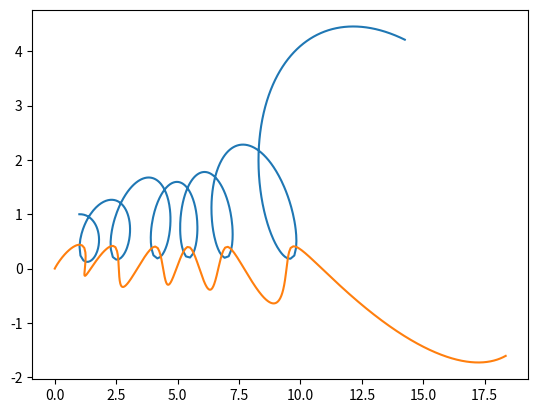
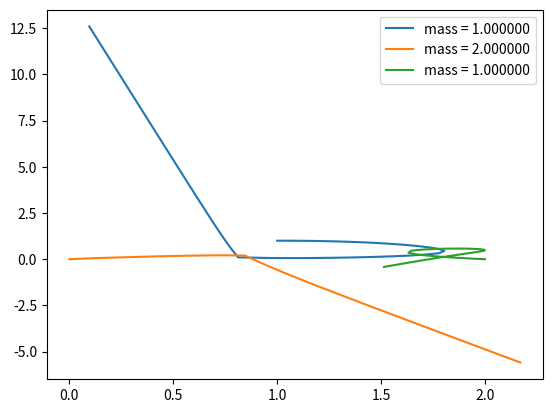

Write the Python code that produced these figures, in order.
# -*- coding: utf-8 -*-

import numpy as np
import matplotlib.pyplot as plt

def solve_all_two(q0, q1, m, dt, steps, F, *fargs, **fkwds):
    res = np.zeros((2, 2, steps))   # particles, dimensions, steps
    res[:,:,0] = q0
    res[:,:,1] = q1
    for i in range(2, steps):
        r = res[1,:,i-1] - res[0,:,i-1]
        res[0,:,i] = 2. * res[0,:,i-1] - res[0,:,i-2] + dt**2 * F(r, m[1])
        res[1,:,i] = 2. * res[1,:,i-1] - res[1,:,i-2] + dt**2 * F(-r, m[0])
    return res

def F_two(r, m):
    return m * r / np.sum(r**2)**(3./2.)

q0 = np.array([[1., 1.], [0., 0.]])
q1 = q0 + np.array([[.05, 0.], [0., 0.]])
m = np.array([1, 2])
res = solve_all_two(q0, q1, m, .05, 1000, F_two)
plt.figure()
[plt.plot(res[i,0,:], res[i,1,:], label='mass = %f' % m[i]) for i in (0, 1)]



def solve_all_three(q0, q1, m, dt, steps, F, *fargs, **fkwds):
    res = np.zeros((3, 2, steps))   # particles, dimensions, steps
    res[:,:,0] = q0
    res[:,:,1] = q1
    for i in range(2, steps):
        r21 = res[1,:,i-1] - res[0,:,i-1]
        r31 = res[2,:,i-1] - res[0,:,i-1]
        r32 = res[2,:,i-1] - res[1,:,i-1]
        res[0,:,i] = 2. * res[0,:,i-1] - res[0,:,i-2] + dt**2 \
            * F(r21, r31, m[1], m[2])
        res[1,:,i] = 2. * res[1,:,i-1] - res[1,:,i-2] + dt**2 \
                * F(-r21, r32, m[0], m[2])
        res[2,:,i] = 2. * res[2,:,i-1] - res[2,:,i-2] + dt**2 \
                * F(-r31, -r32, m[0], m[1])
    return res

def F_three(rj, rk, mj, mk):
    return mj * rj / np.sum(rj**2)**(3./2.) + mk * rk / np.sum(rk**2)**(3./2.)

q0 = np.array([[1., 1.], [0., 0.], [2., 0.]])
q1 = q0 + np.array([[.05, 0.], [0., 0.], [0., 0.]])
m = np.array([1, 2, 1])
res = solve_all_three(q0, q1, m, .05, 60, F_three)
plt.figure()
[plt.plot(res[i,0,:], res[i,1,:], label='mass = %f' % m[i]) for i in (0, 1, 2)]
plt.legend()



def solve_all_n(q0, q1, m, dt, steps, F, *fargs, **fkwds):
    """
    traj[particle, dimension, steps]
    """
    p = q0.shape[0]
    n = q0.shape[1]
    traj = np.zeros((p, n, steps))
    traj[:,:,0] = q0
    traj[:,:,1] = q1
    for i in range(2, steps):
        dist_vec, dist_mag = get_dist(traj[:,:,i-1])
        for j in range(p):
            traj[j,:,i] = 2. * traj[j,:,i-1] - traj[j,:,i-2] + dt**2 \
                    * F(dist_vec[j,:,:], dist_mag[j,:], m, j)
                    #  * F(dist_vec[j,j-1,:], m[j-1])   # for F = F_two
    return traj

def get_dist(q):
    p = q.shape[0]
    n = q.shape[1]
    dv = np.zeros((p, p, n))
    for i in range(p):
        for j in range(p):
            dv[i,j,:] = q[j,:] - q[i,:]
    dm = np.sum(dv**2, axis=2)
    return np.ma.masked_where(dv==0,dv), np.ma.masked_where(dm==0,dm)

def F_n(rv, rm, m, i):
    p = m.size
    #  ddx = np.sum([
    #      m[j] * rv[i,j,:] / rm[i,j]**(3./2.) for j in range(i)
    #  ]) + np.sum([
    #      m[j] * rv[i,j,:] / rm[i,j]**(3./2.) for j in range(i+1,p)
    #  ])
    #  ddx = np.sum([m[j] * rv[j,:] / rm[j]**(3./2.) for j in range(p)])
    ddx = 0
    for j in range(p):
        if i == j:
            continue
        ddx += m[j] * rv[j,:] / rm[j]**(3./2.)
    return ddx
